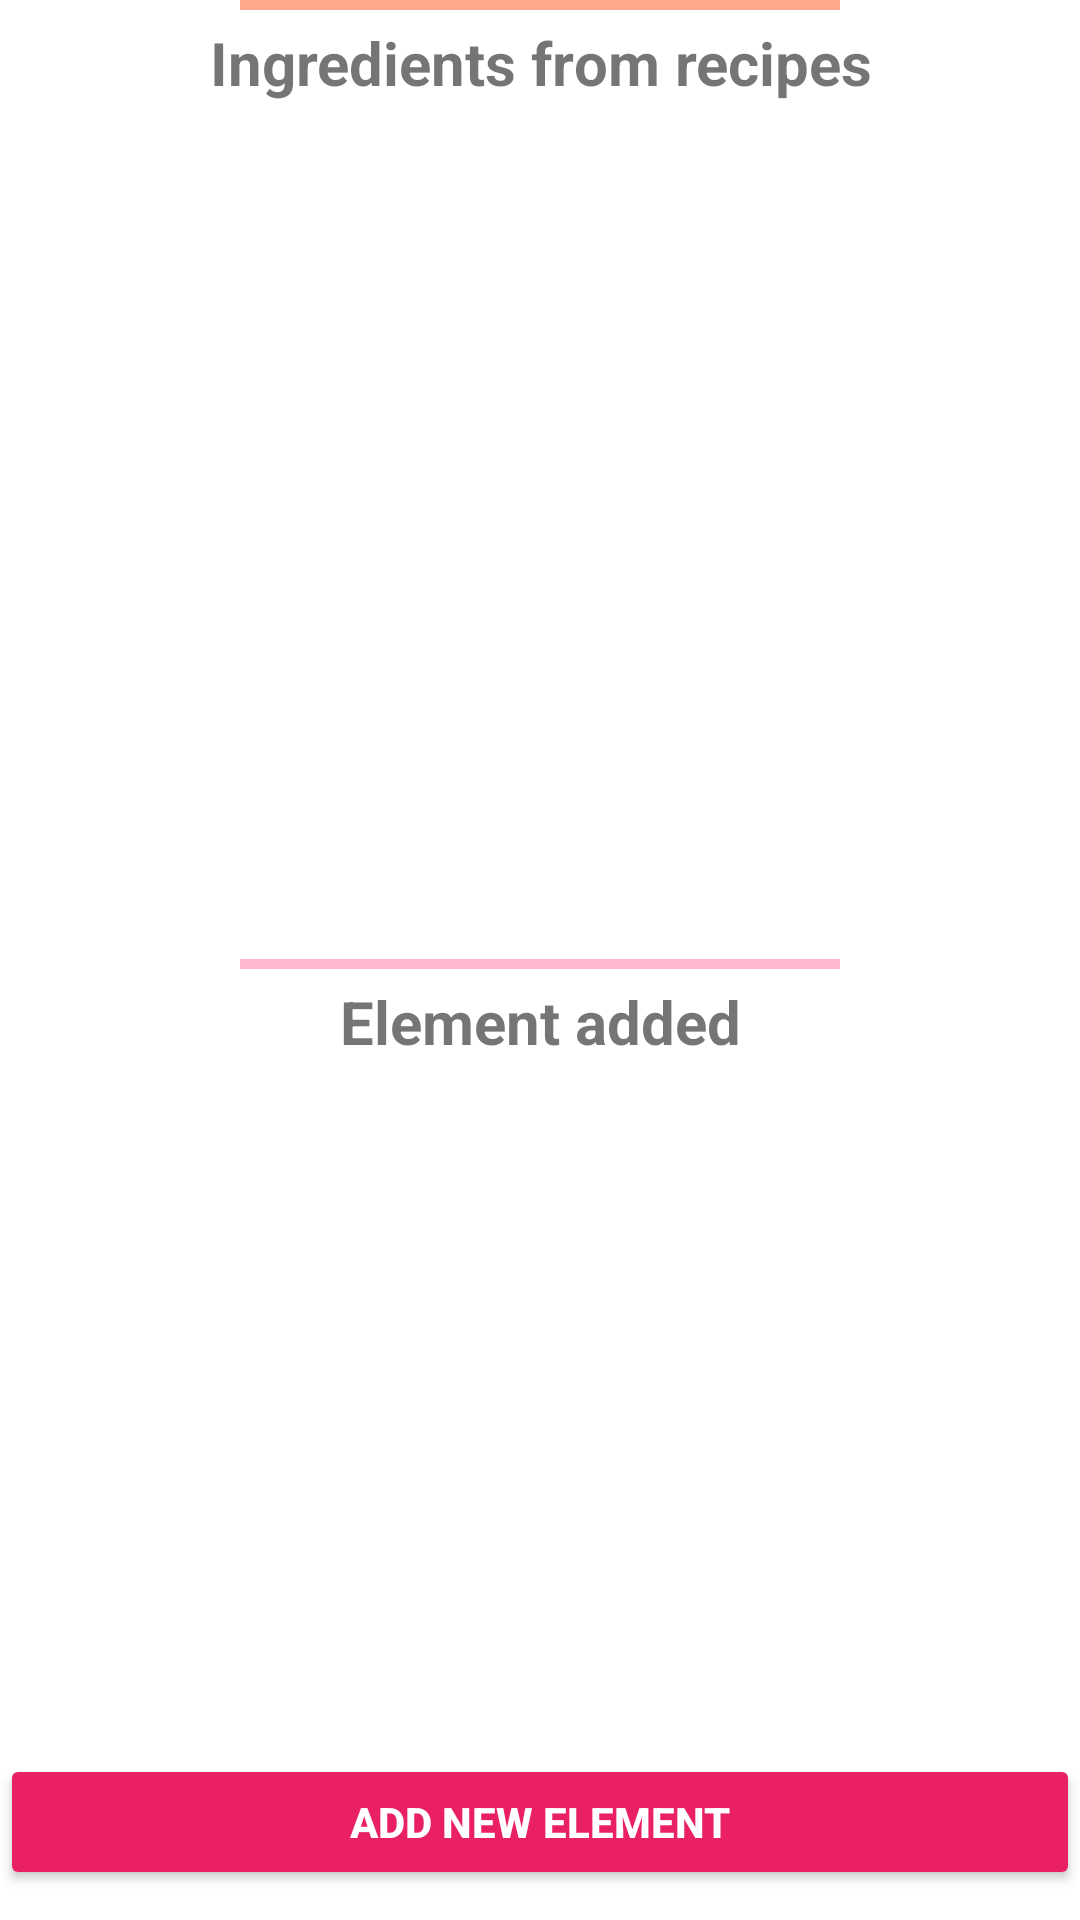

Reconstruct the res/layout file that produces this screen, plus the resources it refers to.
<!-- AndroidManifest.xml: application theme Theme.RecipeFoodsList -->
<!-- res/layout/activity_shopping_ingredient_list.xml -->
<?xml version="1.0" encoding="utf-8"?>
<androidx.constraintlayout.widget.ConstraintLayout xmlns:android="http://schemas.android.com/apk/res/android"
    xmlns:app="http://schemas.android.com/apk/res-auto"
    xmlns:tools="http://schemas.android.com/tools"
    android:layout_width="match_parent"
    android:layout_height="match_parent"
    android:layout_margin="10dp"
    tools:context=".ShoppingIngredientList">

    <LinearLayout
        android:layout_width="match_parent"
        android:layout_height="match_parent"
        android:orientation="vertical"
        tools:layout_editor_absoluteX="-5dp"
        tools:layout_editor_absoluteY="16dp">

        <View
            android:id="@+id/divider2"
            android:layout_width="200dp"
            android:layout_height="0dp"
            android:layout_gravity="center"
            android:layout_weight="0.05"
            android:background="#FFA88C" />

        <TextView
            android:id="@+id/textView5"
            android:layout_width="match_parent"
            android:layout_height="0dp"
            android:layout_weight=".5"
            android:gravity="center"
            android:text="Ingredients from recipes"
            android:textSize="20sp"
            android:textStyle="bold" />

        <ListView
            android:id="@+id/allIngredientView"
            android:layout_width="match_parent"
            android:layout_height="0dp"
            android:layout_weight="4"
            android:choiceMode="multipleChoice" />

        <View
            android:id="@+id/divider"
            android:layout_width="200dp"
            android:layout_height="0dp"
            android:layout_gravity="center"
            android:layout_weight="0.05"
            android:background="#FFB8CF" />

        <TextView
            android:layout_width="match_parent"
            android:layout_height="0dp"
            android:layout_weight=".5"
            android:gravity="center"
            android:text="Element added"
            android:textSize="20sp"
            android:textStyle="bold" />

        <FrameLayout
            android:layout_width="match_parent"
            android:layout_height="0dp"
            android:layout_weight="4">

            <LinearLayout
                android:layout_width="match_parent"
                android:layout_height="match_parent"
                android:orientation="vertical">

                <ListView
                    android:id="@+id/elementAddedView"
                    android:layout_width="match_parent"
                    android:layout_height="0dp"
                    android:layout_weight="6"
                    android:choiceMode="multipleChoice" />

                <Button
                    android:id="@+id/addElementsBtn"
                    android:layout_width="match_parent"
                    android:layout_height="0dp"
                    android:layout_marginBottom="10dp"
                    android:layout_weight="1.2"
                    android:backgroundTint="#FFE92061"
                    android:insetLeft="50dp"
                    android:insetTop="10dp"
                    android:insetRight="50dp"
                    android:text="Add new element"
                    android:textColor="@color/white"
                    android:textStyle="bold" />

            </LinearLayout>

        </FrameLayout>

    </LinearLayout>

</androidx.constraintlayout.widget.ConstraintLayout>
<!-- resources referenced by this layout -->
<resources>
  <style name="Theme.RecipeFoodsList" parent="Theme.MaterialComponents.DayNight.DarkActionBar">
          
          <item name="colorPrimary">@color/purple_500</item>
          <item name="colorPrimaryVariant">@color/purple_700</item>
          <item name="colorOnPrimary">@color/white</item>
          
          <item name="colorSecondary">@color/teal_200</item>
          <item name="colorSecondaryVariant">@color/teal_700</item>
          <item name="colorOnSecondary">@color/black</item>
          
          <item name="android:statusBarColor">?attr/colorPrimaryVariant</item>
          
      </style>
  <!-- not gathered from this repository: default colours our renderer supplied (Android Studio template values) -->
  <color name="purple_500">#FF6200EE</color>
  <color name="purple_700">#FF3700B3</color>
  <color name="teal_200">#FF03DAC5</color>
  <color name="teal_700">#FF018786</color>
  <color name="black">#FF000000</color>
  <color name="white">#FFFFFFFF</color>
</resources>
